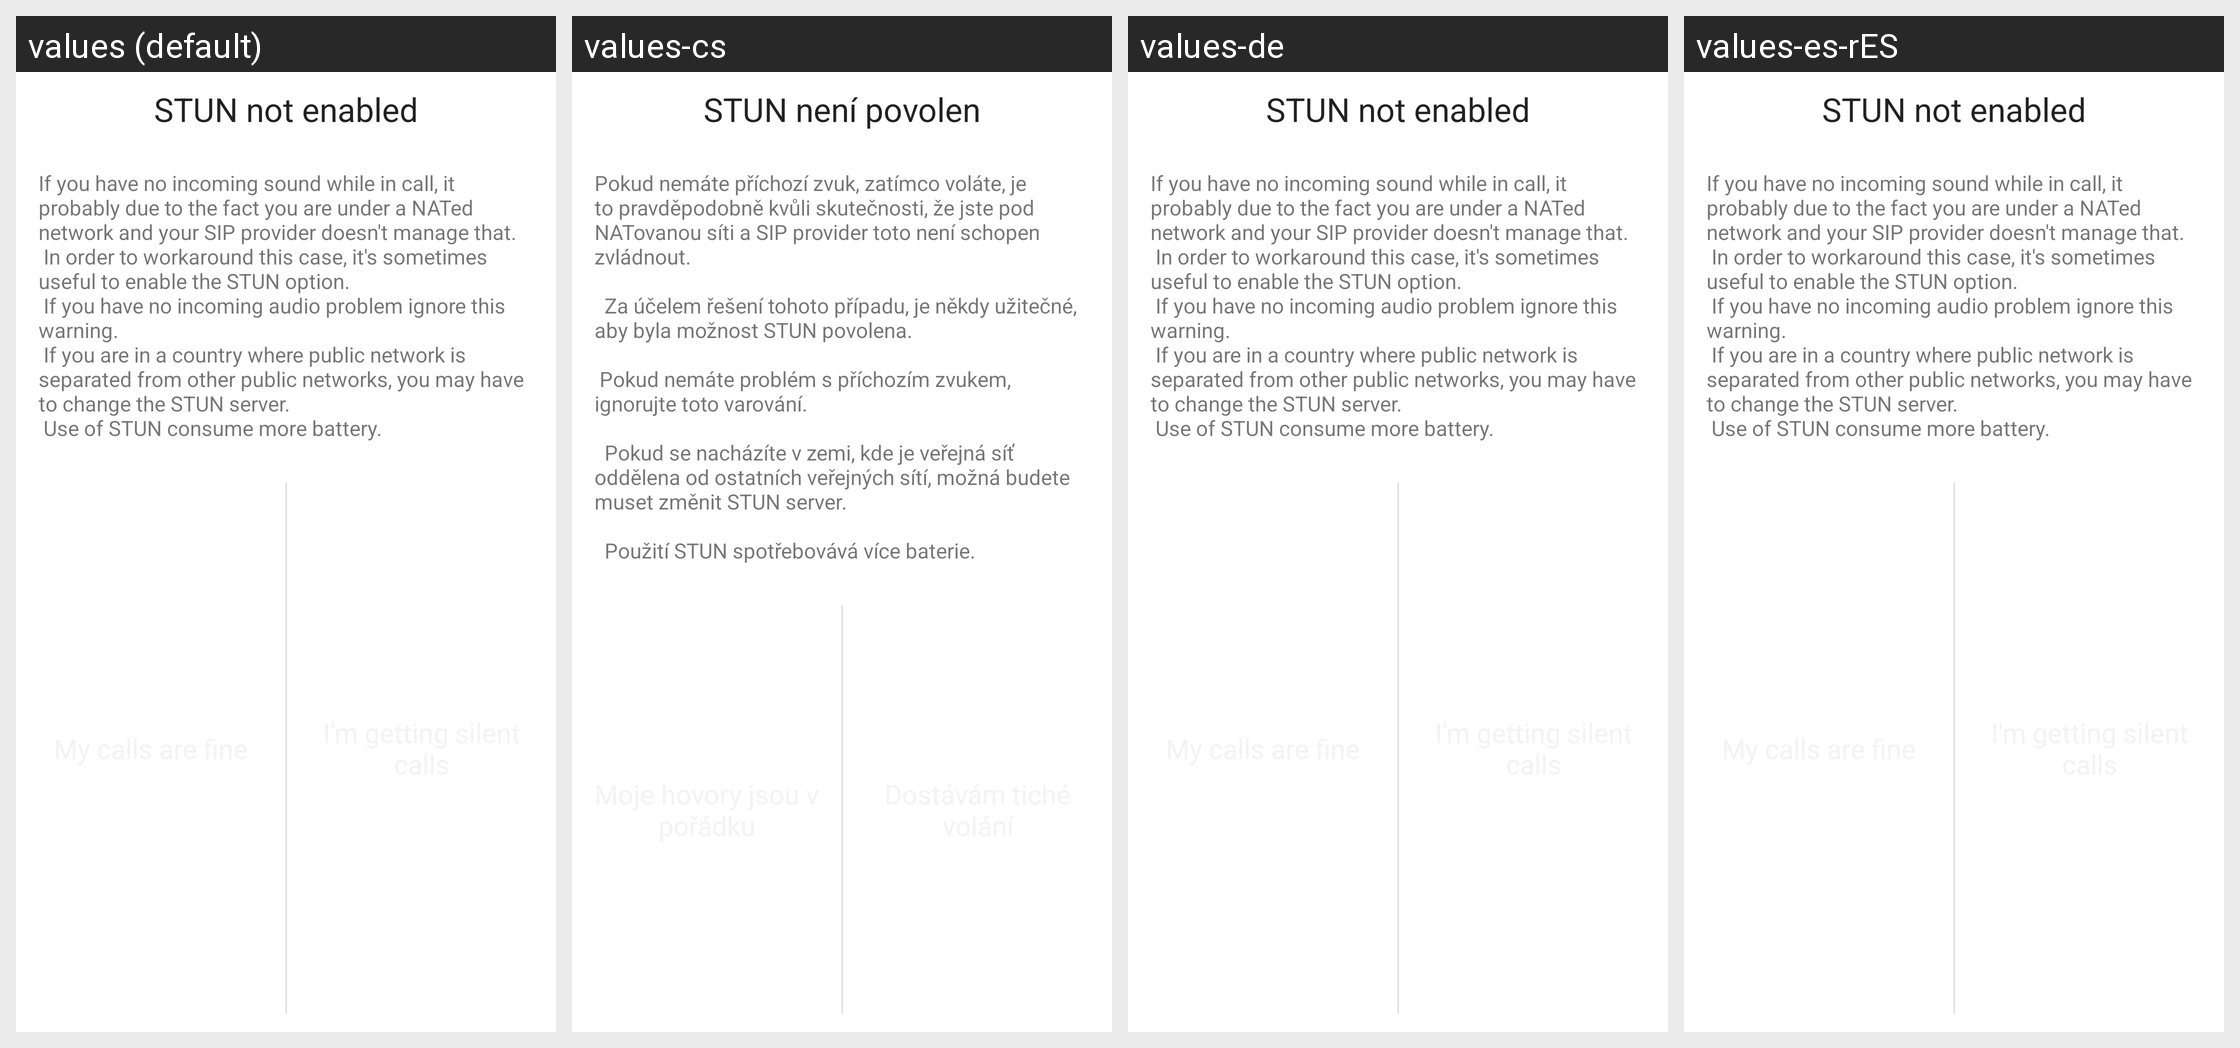

This grid shows one Android layout under several languages. Give, for every string resource on the screen, its name, the default text and each shown locale's text.
Android screen res/layout/warning_no_stun.xml rendered under 4 locales, left to right: values (default), values-cs, values-de, values-es-rES. Device: Nexus 5 (rendered at 1080×1920; each locale shown at half size, 540×960, under a caption strip naming it); theme Theme.MaterialComponents.DayNight.NoActionBar.
Other locales in the repository, not shown: values-af, values-ar, values-bg, values-da, values-es, values-fr, values-gl, values-he, values-hu, values-it, values-ja, values-km, values-ko, values-nl, values-pl, values-pt, values-pt-rBR, values-ro, values-ru, values-sl, values-sv, values-tr, values-uk, values-zh-rCN, values-zh-rTW.
Strings drawn on this screen, with the default value and each locale's value (text and hints the layout hard-codes, and strings that could not be matched under every locale, appear in the picture but are not listed):

warn_no_stun
  values: STUN not enabled
  values-cs: STUN není povolen
  values-de: STUN not enabled  [not translated; the default value is used]
  values-es-rES: STUN not enabled  [not translated; the default value is used]

warn_no_stun_description
  values: If you have no incoming sound while in call, it probably due to the fact you are under a NATed network and your SIP provider doesn't manage that.
       In order to workaround this case, it's sometimes useful to enable the STUN option.
       If you have no incoming audio problem ignore this warning.
       If you are in a country where public network is separated from other public networks, you may have to change …[clipped]
  values-cs: Pokud nemáte příchozí zvuk, zatímco voláte, je to pravděpodobně kvůli skutečnosti, že jste pod NATovanou síti a SIP provider toto není schopen zvládnout.
       
       	Za účelem řešení tohoto případu, je někdy užitečné, aby byla možnost STUN povolena.
      
       Pokud nemáte problém s příchozím zvukem, ignorujte toto varování.
      
       	Pokud se nacházíte v zemi, kde je veřejná síť oddělena od ostatních veřejných sítí, …[clipped]
  values-de: If you have no incoming sound while in call, it probably due to the fact you are under a NATed network and your SIP provider doesn't manage that.
       In order to workaround this case, it's sometimes useful to enable the STUN option.
       If you have no incoming audio problem ignore this warning.
       If you are in a country where public network is separated from other public networks, you may have to change …[clipped]  [not translated; the default value is used]
  values-es-rES: If you have no incoming sound while in call, it probably due to the fact you are under a NATed network and your SIP provider doesn't manage that.
       In order to workaround this case, it's sometimes useful to enable the STUN option.
       If you have no incoming audio problem ignore this warning.
       If you are in a country where public network is separated from other public networks, you may have to change …[clipped]  [not translated; the default value is used]
